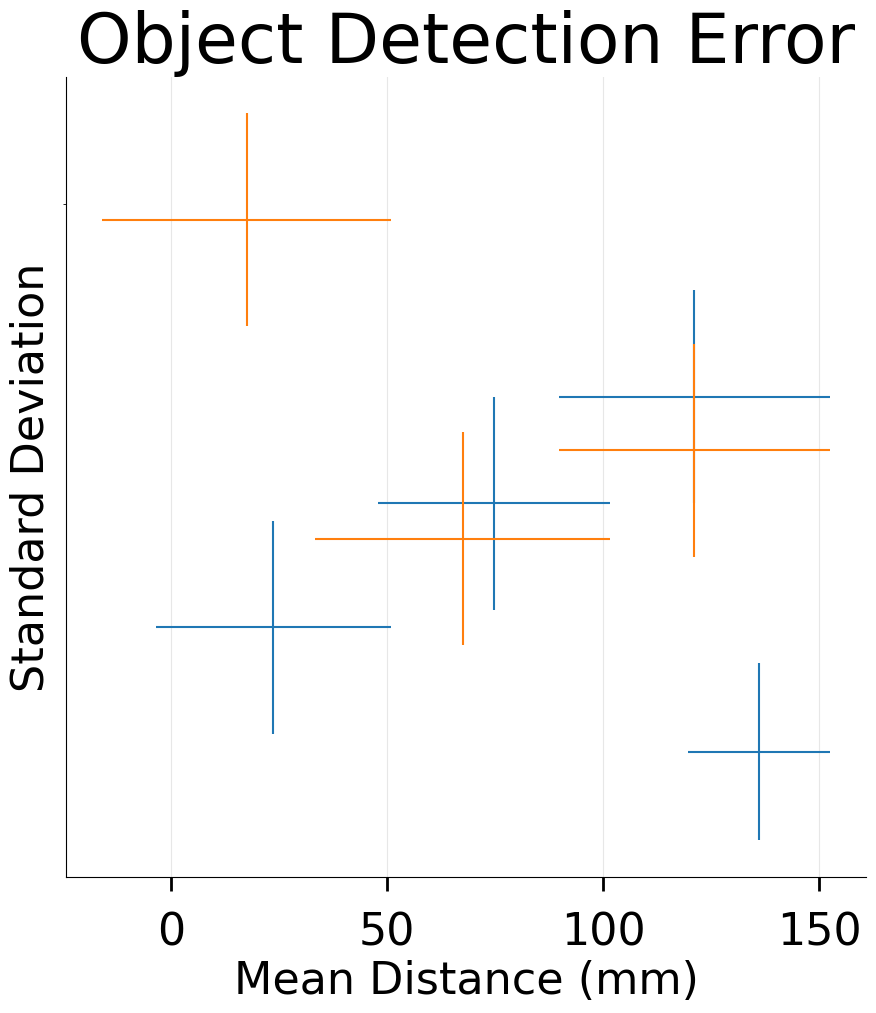

Source code (Python):
import numpy as np
import matplotlib.pyplot as plt
import matplotlib as mpl
from matplotlib.ticker import MultipleLocator,FormatStrFormatter,MaxNLocator
import random

mpl.rcParams['pdf.fonttype'] = 42
mpl.rcParams['ps.fonttype'] = 42
mpl.rcParams['font.family'] = 'Arial'
mpl.rcParams['axes.labelsize'] = 32
mpl.rcParams['axes.titlesize'] = 50
plt.rcParams['text.usetex'] = False

fig = plt.figure(figsize=(10,10))
ax = fig.add_axes([0.2,0.2,0.8,0.8])

#we very the (d) the distance between the source and the window between
#50-1200mm with known behavior for the increasing error with distance.
#we will measure this error with grey17 and white88 to compare.

# beam splitter w/ backdrop at 200mm 0 deg incidence
delta=1.016 # Correct mm distance
dist=np.array([50, 100, 150, 150])*delta
dstd=np.array([1.73, 1.80, 1.66, 1.86])*delta
dmean=np.array([23.21, 73.52, 133.88, 119.12])*delta
dstderr=np.array([0.06, 0.06, 0.05, 0.06])*delta
derr=abs(dist-dmean)
ax.errorbar(dmean,dstd,marker=None, xerr=derr, yerr=dstderr, ls='none')

# beam splitter w/0 backdrop 0 deg incidence
delta=1.016 # Correct mm distance
dist=np.array([50, 100, 150])*delta
dstd=np.array([1.96, 1.78, 1.83])*delta
dmean=np.array([17.15, 66.39, 119.12])*delta
dstderr=np.array([0.06, 0.06, 0.06])*delta
derr=abs(dist-dmean)
ax.errorbar(dmean,dstd,marker=None, xerr=derr, yerr=dstderr, ls='none')

ax.spines['right'].set_visible(False)
ax.spines['top'].set_visible(False)

ax.tick_params(axis='x',which='major',direction='out',length=10,width=2,pad=15,labelsize=32)
ax.tick_params(axis='y',which='major',direction='out',length=10,width=2,pad=15,labelsize=32)
#ax.set_xticks([d for i,d in enumerate(dmean) if i % 4 == 0])
#ax.set_xticklabels([f'{d}' for i,d in enumerate(dmean) if i % 2 == 0])
ax.yaxis.set_major_locator(MultipleLocator(5.00))
ax.yaxis.set_minor_locator(MultipleLocator(1.00))
ax.yaxis.get_major_locator()
ax.yaxis.get_major_formatter()
ax.grid(True,which='major',axis='both',alpha=0.3)
ax.set_xlabel('Mean Distance (mm)')
ax.set_ylabel('Standard Deviation')
ax.set_title('Object Detection Error')
#ax.legend([f'd = {d}(mm)' for i,d in enumerate(d) if i % 6 == 0], fontsize=32, loc='upper left')

plt.show()
#plt.savefig("linearexample.pdf", bbox_inches='tight')
